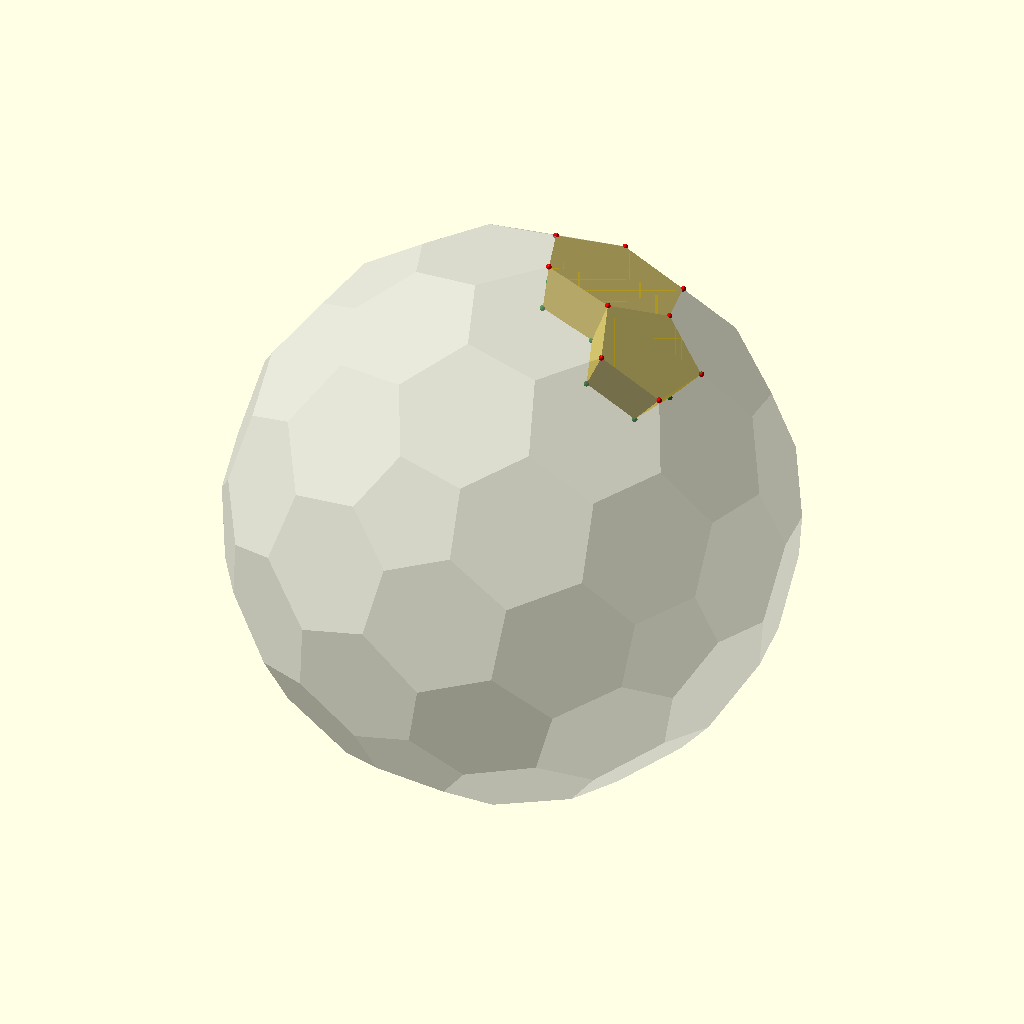
Cell 1: rendered with the file's own defaults.
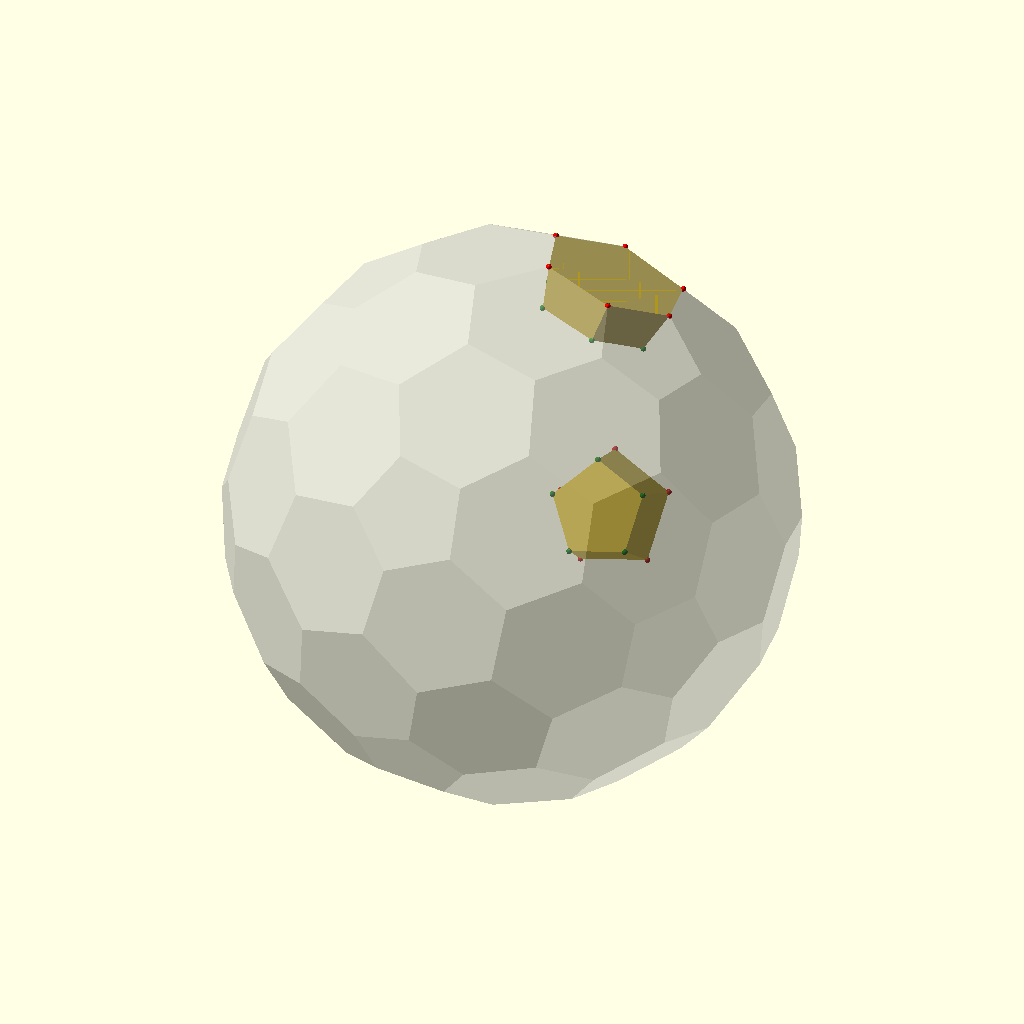
Cell 2: the same model with pentaFaceIdx = 71.
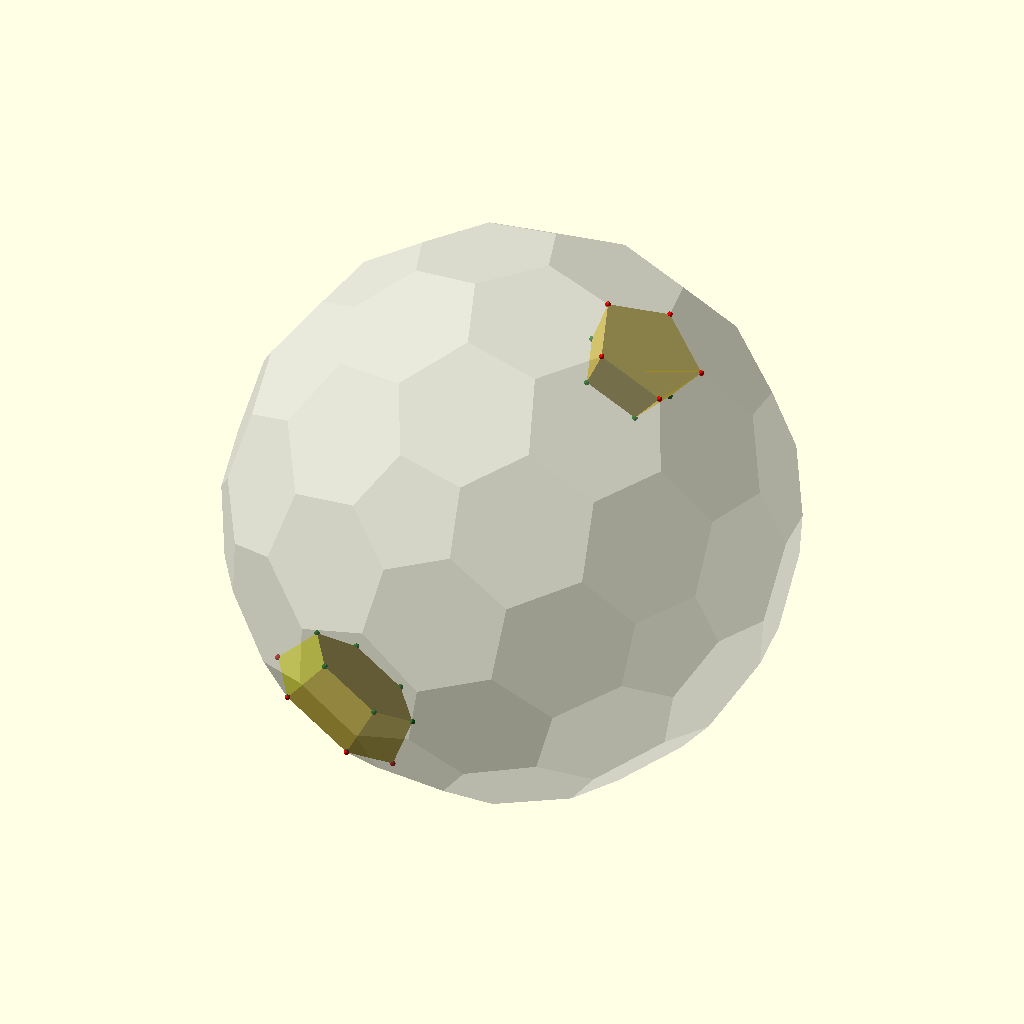
Cell 3: the same model with hexFaceIdx = 59.
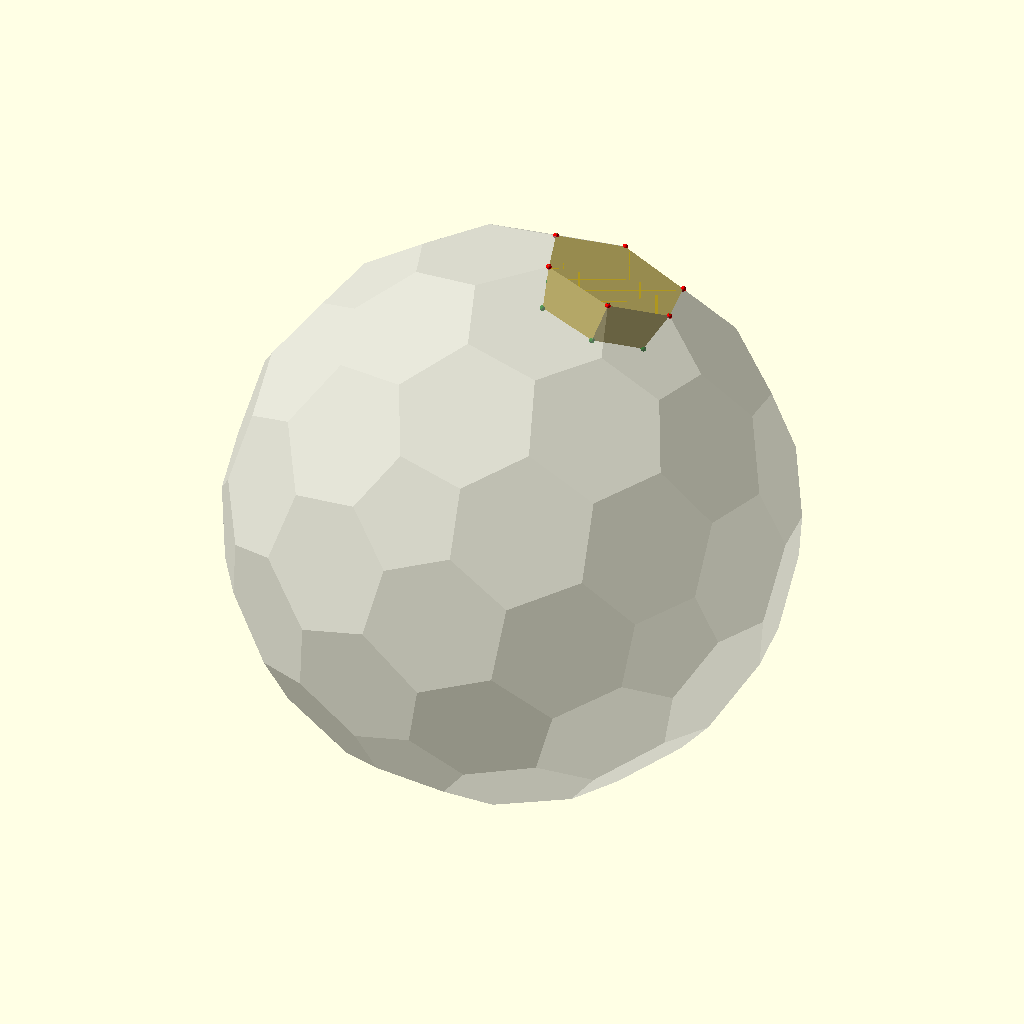
Cell 4: showPentaTile = false (everything else at default).
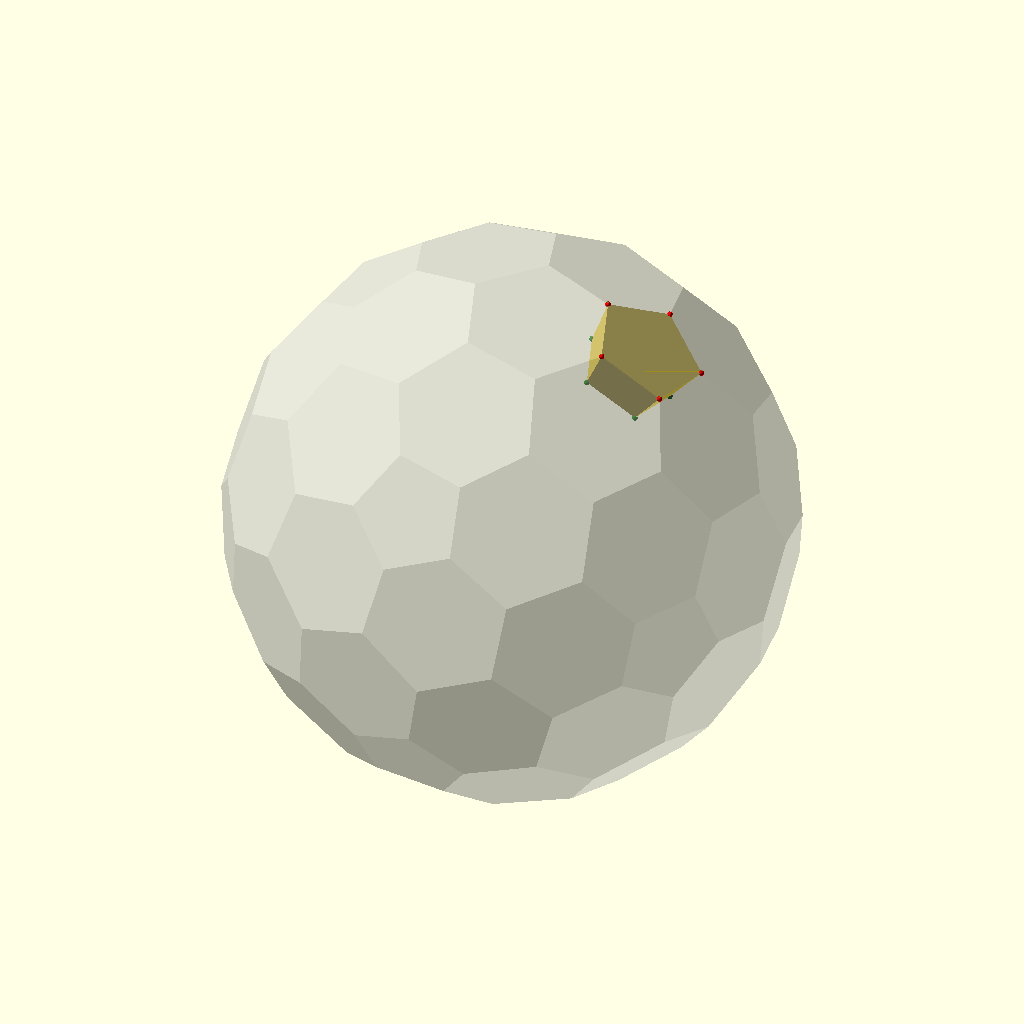
Cell 5: showHexTile = false (everything else at default).
The same orthographic view direction (rotation 55°, 0°, 25°; colour scheme Cornfield) for every cell, with the view re-fitted per cell, so scale and position can differ between cells.
OpenSCAD source file libraries/Polyhedra/HexpropelloDodecahedron.scad:
// http://dmccooey.com/polyhedra/DualGeodesicIcosahedron3.html

$fn=20;

/* [show] */
showPentaTile=true;
showHexTile=true;
showVerts=true;
showSurface=true;

/* [Select] */
pentaFaceIdx=60; //[60:71]
hexFaceIdx=0; //[0:59]


/* [Dimensions] */
outerDia=60;
innerDia=50;

phi = (1 + sqrt(5)) / 2;
x = cbrt((phi + sqrt(phi-5/27))/2) + cbrt((phi - sqrt(phi-5/27))/2);

//Coordinates
C0  = (-(x^2) * (321 + 8*phi) + x * (149*phi - 4) + 4 * (153 - 4*phi)) / 209;
C1  = ((x^2) * (149*phi - 4) - 2 * x * (15 + 16*phi) - (8 + 329*phi)) / 209;
C2  = phi * (3 - (x^2));
C3  = phi * (2 * x - phi - 3 / x);
C4  = (-12*(x^2) * (1 + 15*phi) + x*(119 + 113*phi) + 3*(89*phi - 8)) / 209;
C5  = (1 + phi - x) / (x^3);
C6  = (3 * x * (29*phi - 12) - (61 + 79*phi) + (137 - 35*phi) / x) / 209;
C7  = (x * (117 + 83 * phi) - (63 + 109 * phi) - (184 + 43 * phi) / x) / 209;
C8  = x * phi * (x - phi);
C9  = ((x^2) * (59*phi - 10) - 5*x * (15 + 16*phi) + 2*(59*phi - 10)) / 209;
C10 = (phi^2) * (x - 1 - 1 / x);
C11 = 1 / (x * phi);
C12 = phi * (1 - 1 / x) / x;
C13 = (2*(x^2) * (104*phi - 7) - 7*x*(15 + 16*phi) - (28 + 211*phi)) / 209;
C14 = (phi^3) / (x^2) - 1;
C15 = phi * (1 / (x^2) + phi / x - 1);
C16 = (x * (4 + 3 * phi) + (13 * phi - 8) - (11 + 13 * phi) / x) / 19;
C17 = phi * (phi - phi / x - 1 / (x^2));
C18 = 1 / x;
C19 = 1 - phi / x + phi / (x^2);
C20 = (-x * (29*phi - 12) + (96*phi - 119) + (24 + 151*phi) / x) / 209;
C21 = (8 * x * (1 + 15*phi) + (64*phi - 149) - 2 * (89*phi - 8) / x) / 209;
C22 = phi * (1 - phi / (x^2));
C23 = (-4 * x * (29 + 17*phi) + (175 + 117*phi) + (186 + 73*phi) / x) / 209;
C24 = (-x * (72*phi - 37) + (173 + 87*phi) + 5 * (13*phi - 27) / x) / 209;
C25 = phi * (phi - x + 1 / x);
C26 = x * phi + 1 - (x^2);
C27 = (-x * (104*phi - 7) + (157 + 56*phi) + 14 * (1 + 15*phi) / x) / 209;
C28 = (phi / x)^2;
C29 = (3 * x * (1 + 15*phi) + (127 + 24*phi) - (119*phi - 6) / x) / 209;
C30 = phi / x;
C31 = (2 * (x^2) * (14 + phi) + x * (1 + 15 * phi) + 4 * (14 + phi)) / 209;

//verts
V=[[  C2,   C3,  1.0],
   [  C2,  -C3, -1.0],
   [ -C2,  -C3,  1.0],
   [ -C2,   C3, -1.0],
   [ 1.0,   C2,   C3],
   [ 1.0,  -C2,  -C3],
   [-1.0,  -C2,   C3],
   [-1.0,   C2,  -C3],
   [  C3,  1.0,   C2],
   [  C3, -1.0,  -C2],
   [ -C3, -1.0,   C2],
   [ -C3,  1.0,  -C2],
   [  C9,   C0,  C31],
   [  C9,  -C0, -C31],
   [ -C9,  -C0,  C31],
   [ -C9,   C0, -C31],
   [ C31,   C9,   C0],
   [ C31,  -C9,  -C0],
   [-C31,  -C9,   C0],
   [-C31,   C9,  -C0],
   [  C0,  C31,   C9],
   [  C0, -C31,  -C9],
   [ -C0, -C31,   C9],
   [ -C0,  C31,  -C9],
   [ 0.0,  C11,  C30],
   [ 0.0,  C11, -C30],
   [ 0.0, -C11,  C30],
   [ 0.0, -C11, -C30],
   [ C30,  0.0,  C11],
   [ C30,  0.0, -C11],
   [-C30,  0.0,  C11],
   [-C30,  0.0, -C11],
   [ C11,  C30,  0.0],
   [ C11, -C30,  0.0],
   [-C11,  C30,  0.0],
   [-C11, -C30,  0.0],
   [ C13,  -C6,  C29],
   [ C13,   C6, -C29],
   [-C13,   C6,  C29],
   [-C13,  -C6, -C29],
   [ C29, -C13,   C6],
   [ C29,  C13,  -C6],
   [-C29,  C13,   C6],
   [-C29, -C13,  -C6],
   [  C6, -C29,  C13],
   [  C6,  C29, -C13],
   [ -C6,  C29,  C13],
   [ -C6, -C29, -C13],
   [  C8, -C12,  C28],
   [  C8,  C12, -C28],
   [ -C8,  C12,  C28],
   [ -C8, -C12, -C28],
   [ C28,  -C8,  C12],
   [ C28,   C8, -C12],
   [-C28,   C8,  C12],
   [-C28,  -C8, -C12],
   [ C12, -C28,   C8],
   [ C12,  C28,  -C8],
   [-C12,  C28,   C8],
   [-C12, -C28,  -C8],
   [ C16,   C7,  C27],
   [ C16,  -C7, -C27],
   [-C16,  -C7,  C27],
   [-C16,   C7, -C27],
   [ C27,  C16,   C7],
   [ C27, -C16,  -C7],
   [-C27, -C16,   C7],
   [-C27,  C16,  -C7],
   [  C7,  C27,  C16],
   [  C7, -C27, -C16],
   [ -C7, -C27,  C16],
   [ -C7,  C27, -C16],
   [  C5,  C17,  C26],
   [  C5, -C17, -C26],
   [ -C5, -C17,  C26],
   [ -C5,  C17, -C26],
   [ C26,   C5,  C17],
   [ C26,  -C5, -C17],
   [-C26,  -C5,  C17],
   [-C26,   C5, -C17],
   [ C17,  C26,   C5],
   [ C17, -C26,  -C5],
   [-C17, -C26,   C5],
   [-C17,  C26,  -C5],
   [ C14,  C15,  C25],
   [ C14, -C15, -C25],
   [-C14, -C15,  C25],
   [-C14,  C15, -C25],
   [ C25,  C14,  C15],
   [ C25, -C14, -C15],
   [-C25, -C14,  C15],
   [-C25,  C14, -C15],
   [ C15,  C25,  C14],
   [ C15, -C25, -C14],
   [-C15, -C25,  C14],
   [-C15,  C25, -C14],
   [ C20,  -C4,  C24],
   [ C20,   C4, -C24],
   [-C20,   C4,  C24],
   [-C20,  -C4, -C24],
   [ C24, -C20,   C4],
   [ C24,  C20,  -C4],
   [-C24,  C20,   C4],
   [-C24, -C20,  -C4],
   [  C4, -C24,  C20],
   [  C4,  C24, -C20],
   [ -C4,  C24,  C20],
   [ -C4, -C24, -C20],
   [ C21,   C1,  C23],
   [ C21,  -C1, -C23],
   [-C21,  -C1,  C23],
   [-C21,   C1, -C23],
   [ C23,  C21,   C1],
   [ C23, -C21,  -C1],
   [-C23, -C21,   C1],
   [-C23,  C21,  -C1],
   [  C1,  C23,  C21],
   [  C1, -C23, -C21],
   [ -C1, -C23,  C21],
   [ -C1,  C23, -C21],
   [ C10, -C19,  C22],
   [ C10,  C19, -C22],
   [-C10,  C19,  C22],
   [-C10, -C19, -C22],
   [ C22, -C10,  C19],
   [ C22,  C10, -C19],
   [-C22,  C10,  C19],
   [-C22, -C10, -C19],
   [ C19, -C22,  C10],
   [ C19,  C22, -C10],
   [-C19,  C22,  C10],
   [-C19, -C22, -C10],
   [ C18,  C18,  C18],
   [ C18,  C18, -C18],
   [ C18, -C18,  C18],
   [ C18, -C18, -C18],
   [-C18,  C18,  C18],
   [-C18,  C18, -C18],
   [-C18, -C18,  C18],
   [-C18, -C18, -C18]];

//Faces
F=[[  24,   0,  12,  60,  84,  72 ], //hexagons
   [  24,  72, 116, 106, 122,  50 ],
   [  24,  50,  38,  14,   2,   0 ],
   [  25,   3,  15,  63,  87,  75 ],
   [  25,  75, 119, 105, 121,  49 ],
   [  25,  49,  37,  13,   1,   3 ],
   [  26,   2,  14,  62,  86,  74 ],
   [  26,  74, 118, 104, 120,  48 ],
   [  26,  48,  36,  12,   0,   2 ],
   [  27,   1,  13,  61,  85,  73 ],
   [  27,  73, 117, 107, 123,  51 ],
   [  27,  51,  39,  15,   3,   1 ],
   [  28,   4,  16,  64,  88,  76 ],
   [  28,  76, 108,  96, 124,  52 ],
   [  28,  52,  40,  17,   5,   4 ],
   [  29,   5,  17,  65,  89,  77 ],
   [  29,  77, 109,  97, 125,  53 ],
   [  29,  53,  41,  16,   4,   5 ],
   [  30,   6,  18,  66,  90,  78 ],
   [  30,  78, 110,  98, 126,  54 ],
   [  30,  54,  42,  19,   7,   6 ],
   [  31,   7,  19,  67,  91,  79 ],
   [  31,  79, 111,  99, 127,  55 ],
   [  31,  55,  43,  18,   6,   7 ],
   [  32,   8,  20,  68,  92,  80 ],
   [  32,  80, 112, 101, 129,  57 ],
   [  32,  57,  45,  23,  11,   8 ],
   [  33,   9,  21,  69,  93,  81 ],
   [  33,  81, 113, 100, 128,  56 ],
   [  33,  56,  44,  22,  10,   9 ],
   [  34,  11,  23,  71,  95,  83 ],
   [  34,  83, 115, 102, 130,  58 ],
   [  34,  58,  46,  20,   8,  11 ],
   [  35,  10,  22,  70,  94,  82 ],
   [  35,  82, 114, 103, 131,  59 ],
   [  35,  59,  47,  21,   9,  10 ],
   [ 132,  84,  60, 108,  76,  88 ],
   [ 132,  88,  64, 112,  80,  92 ],
   [ 132,  92,  68, 116,  72,  84 ],
   [ 133, 121, 105,  45,  57, 129 ],
   [ 133, 129, 101,  41,  53, 125 ],
   [ 133, 125,  97,  37,  49, 121 ],
   [ 134, 120, 104,  44,  56, 128 ],
   [ 134, 128, 100,  40,  52, 124 ],
   [ 134, 124,  96,  36,  48, 120 ],
   [ 135,  85,  61, 109,  77,  89 ],
   [ 135,  89,  65, 113,  81,  93 ],
   [ 135,  93,  69, 117,  73,  85 ],
   [ 136, 122, 106,  46,  58, 130 ],
   [ 136, 130, 102,  42,  54, 126 ],
   [ 136, 126,  98,  38,  50, 122 ],
   [ 137,  87,  63, 111,  79,  91 ],
   [ 137,  91,  67, 115,  83,  95 ],
   [ 137,  95,  71, 119,  75,  87 ],
   [ 138,  86,  62, 110,  78,  90 ],
   [ 138,  90,  66, 114,  82,  94 ],
   [ 138,  94,  70, 118,  74,  86 ],
   [ 139, 123, 107,  47,  59, 131 ],
   [ 139, 131, 103,  43,  55, 127 ],
   [ 139, 127,  99,  39,  51, 123 ],
   [  12,  36,  96, 108,  60 ], //60 - pentagons
   [  13,  37,  97, 109,  61 ],
   [  14,  38,  98, 110,  62 ],
   [  15,  39,  99, 111,  63 ],
   [  16,  41, 101, 112,  64 ],
   [  17,  40, 100, 113,  65 ],
   [  18,  43, 103, 114,  66 ],
   [  19,  42, 102, 115,  67 ],
   [  20,  46, 106, 116,  68 ],
   [  21,  47, 107, 117,  69 ],
   [  22,  44, 104, 118,  70 ],
   [  23,  45, 105, 119,  71 ]]; //71

if (showSurface)
  %scale(outerDia/2) polyhedron(V,F);

if (showPentaTile)
  pentagonTile(pentaFaceIdx);

if (showHexTile)
  hexagonTile(hexFaceIdx);

module pentagonTile(inputFace=60){
  //do one pentaGon as a tile
  //get the verts from one pentagon
  vertsInner= [for (vert=F[inputFace]) V[vert]*innerDia/2];
  vertsOuter= [for (vert=F[inputFace]) V[vert]*outerDia/2];
  verts=concat(vertsInner,vertsOuter);
  echo(verts);
  faces= [[0,1,2,3,4],
          [0,4,9,5],
          [4,3,8,9],
          [3,2,7,8],
          [1,2,7,6],
          [0,1,6,5],
          [5,6,7,8,9]];
  
  for (i=[0:len(vertsOuter)-1])
    translate(vertsOuter[i]) indexSphere(outerDia/100,str(i),"red");
  for (i=[0:len(vertsInner)-1])
    translate(vertsInner[i]) indexSphere(outerDia/100,str(i+5),"green");
  
  polyhedron(verts,faces);
}

*hexagonTile();
module hexagonTile(inputFace=0){
  //do one pentaGon as a tile
  //get the verts from one pentagon
  vertsInner= [for (vert=F[inputFace]) V[vert]*innerDia/2];
  vertsOuter= [for (vert=F[inputFace]) V[vert]*outerDia/2];
  verts=concat(vertsInner,vertsOuter);
  
  echo(verts);
  faces= [[0,1,2,3,4,5],
          [0,5,11,6],
          [5,4,10,11],
          [4,3,9,10],
          [3,2,8,9],
          [2,1,7,8],
          [1,0,6,7],
          [6,7,8,9,10,11]];
  
  for (i=[0:len(vertsOuter)-1])
    translate(vertsOuter[i]) indexSphere(outerDia/100,str(i),"red");
  for (i=[0:len(vertsInner)-1])
    translate(vertsInner[i]) indexSphere(outerDia/100,str(i+6),"green");
  
  polyhedron(verts,faces);
}

module indexSphere(dia=1,txt="1",col="blue"){
  difference(){
    color(col) sphere(d=dia);
    translate([0,0,dia/2-dia/5]) linear_extrude(dia/5) text(text=txt,size=dia/2,valign="center",halign="center");
  }
}

//cube root
function cbrt(x)=pow(x,1/3);
Parameter table extracted from the source (name, type, default, range or options):
showPentaTile: bool, default true
showHexTile: bool, default true
showVerts: bool, default true
showSurface: bool, default true
pentaFaceIdx: number, default 60, range 60 to 71
hexFaceIdx: number, default 0, range 0 to 59
outerDia: number, default 60
innerDia: number, default 50
